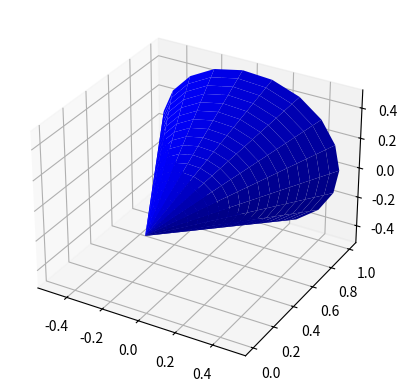

Source code (Python):
from mpl_toolkits.mplot3d import Axes3D
import matplotlib.pyplot as plt
import numpy as np

fig = plt.figure()
ax = fig.add_subplot(111, projection='3d')

# data
z = np.linspace(0, 1, 20)
theta = np.linspace(0, 2 * np.pi, 20)
z, theta = np.meshgrid(z,theta)
x = 0.5 * z * np.ones(z.shape) * np.cos(theta)
y = 0.5 * z * np.ones(z.shape) * np.sin(theta)

ax.plot_surface(x, z, y, color='b')
# ax.set_xlim([-2,2])
# ax.set_ylim([-2,2])
# ax.set_zlim([-2,2])
plt.show()